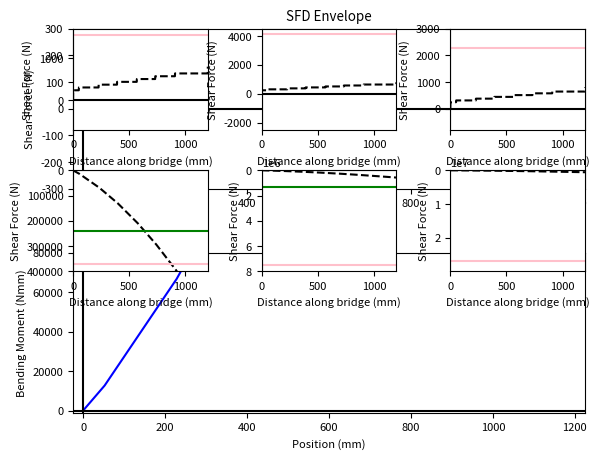

This chart was generated by the following Python code:
import matplotlib.pyplot as plt
import numpy as np
import math
# L = length, n = points that are analyzed on the bridge(L/1), P = weight of train
L = 1200
n = 1200
P = 400

x = []
for i in range (L + 1):
    x.append(i)

x_train_initial = [52, 228, 392, 568, 732, 908]
P_train = [P/6, P/6, P/6, P/6, P/6, P/6]
n_train = 241
sfd = []
bmd = []

for i in range(n_train):

    sfd.append([0]*1201)
    bmd.append([0]*1201)

# Calculate shear force and bending moment across the beam in 1200 points at all positions
for i in range(n_train):
    # Make list of position of point loads at n_train = i
    x_train = [0]*6
    for z in range(len(x_train_initial)):
        x_train[z] = x_train_initial[z] + i*240/(n_train - 1)

    # Calculate reactions
    end_y = 0
    for a in range (len(x_train)):
        end_y += x_train[a] * P_train[a]
    end_y = end_y/L
    start_y = 400 - end_y

    # Store point forces
    point_f = [0]*(n + 1)
    point_f[0] = start_y
    point_f[n] = end_y
    for b in range (len(x_train)):
        point_f[int(x_train[b])] = P_train[b]

    # Construct list of SFD for train at i
    SF = [0]*(n + 1)
    res = 0
    for c in range(n + 1):
        res += point_f[c]
        SF[c] = res
    # Construct list of BMD for train at i
    BM = [0]*(n + 1)
    res = 0
    for d in range(n + 1):
        res += SF[d]
        BM[d] = res


    for e in range(1201):
           sfd[i][e] = SF[e]
           bmd[i][e] = BM[e]


def get_abs(L):
    L_transpose = np.array(L).transpose()
    L_min = []
    L_max = []
    L_max_mag = [0]*1201
    for i in range(1201):
        L_min.append(min(L_transpose[i]))
        L_max.append(max(L_transpose[i]))

    for i in range(1201):
        if L_min[i] < 0:
            if -1*L_min[i] > L_max[i]:
                L_max_mag[i] = L_min[i]
            else:
                L_max_mag[i] = L_max[i]

        else:
            L_max_mag[i] = L_max[i]

    return L_max_mag

# Function to get y_bar
def get_ybar_(A, y):
    global ybar
    for i in range(len(A)):
        ybar += A[i]*y[i]
    ybar = ybar/sum(A)
    return ybar

# Function to get I
def get_I(A, y, I):
    global ybar
    I_total = 0
    y_bar = get_ybar_(A,y)
    for i in range(len(A)):
        I_total += float(I[i])
        I_total += A[i] * (y_bar - y[i])**2
    return I_total

# Function to get remaining area
def get_remaining_area(a_total, A):
    total_area = a_total
    for i in A:
        total_area -= i/1.27*1260
    return total_area

# Q at centroidal axes
def get_q(Aq, yq):
    q = 0
    for i in range (len(Aq)):
        q += Aq[i] * yq[i]
    return q

def get_stress(s_max, b_max, y, I, q_c, q_g, height, glue_location):
    print(b_max)
    print(y)
    print(I)
    if(s_max < 0):
        s_max = -s_max
    s_top = b_max * (height-y) / I
    s_bot = b_max * y / I
    t_cent = s_max * q_c / (I * 2.54)
    t_glue = s_max * q_g / (I * glue_location)
    return s_top, s_bot, t_cent, t_glue

def thin_plate_buck(E, mu, t, b1, b2, b3):
    pi = math.pi
    S_buck1 = (4 * pi**2 * E) / (12 * (1 - mu ** 2)) * (3 * t / b1) ** 2
    S_buck2 = (0.425 * pi**2 * E) / (12 * (1 - mu ** 2)) * (3 * t / b2) ** 2
    S_buck3 = (6 * pi**2 * E) / (12 * (1 - mu ** 2)) * (3 * t / b3) ** 2
    return S_buck1, S_buck2, S_buck3

def sheer_buck(k, E, mu, t, a, n):
    pi = math.pi
    sheer_buck = (k * pi**2 * E) / (12 * (1 - mu ** 2)) * ((t / a) ** 2 + (t / n) ** 2);
    return sheer_buck

def get_fos(tension_max, compression_max, sheer_max, glue_max, buck_1_max, buck_2_max, buck_3_max, buck_V_max,
        s_top, s_bot, t_cent, t_glue):
    list = []
    FOS_tens = tension_max / s_bot;
    FOS_comp = compression_max / s_top;
    FOS_shear = sheer_max / t_cent;
    FOS_glue = glue_max / t_glue;
    FOS_buck1 = buck_1_max / s_top;
    FOS_buck2 = buck_2_max / s_top;
    FOS_buck3 = buck_3_max / s_top;
    FOS_buckV = buck_V_max / t_cent;
    list.append(FOS_tens)
    list.append(FOS_comp)
    list.append(FOS_shear)
    list.append(FOS_glue)
    list.append(FOS_buck1)
    list.append(FOS_buck2)
    list.append(FOS_buck3)
    list.append(FOS_buckV)
    return list

def force_capacites(fos, m, v):
    list = []
    m = abs(m)
    v = abs(v)
    tens_fail = fos[0] * m
    comp_fail = fos[1] * m;
    cent_fail = fos[2] * v;
    glue_fail = fos[3] * v;
    buck_1_fail = fos[4] * m;
    buck_2_fail = fos[5] * m;
    buck_3_fail = fos[6] * m;
    buck_fail = fos[7] * v;
    list.append(tens_fail)
    list.append(comp_fail)
    list.append(cent_fail)
    list.append(glue_fail)
    list.append(buck_1_fail)
    list.append(buck_2_fail)
    list.append(buck_3_fail)
    list.append(buck_fail)
    return list

#Q at glue location
#def get_Q()
SFD_env = get_abs(sfd)
SFD_env[0] = 0
BMD_env = get_abs(bmd)
S_max = max(SFD_env, key=abs)
B_max = max(BMD_env, key=abs)


'''
# dimensions for design 0

A = [101.6, 92.0242, 92.0242, 7.9629, 7.9629, 127]
y = [0.635, 37.5,  37.5, 74.365, 74.365, 75.635]
I = [13.656, 40264.05, 40264.05, 1.0703,1.0703,17.07]

'''
# dimensions for design final

A = [101.6, 98.3742, 98.3742, 8.89, 8.89, 127, 127, 127]
y = [0.635, 40, 40, 79.365, 79.365, 80.635, 81.905, 83.175]
I = [13.656, 49187.523, 49187.523, 1.194890083,1.194890083, 17.07, 17.07, 17.07]


#dimentions of failed designs

'''
A = [127, 127, 127, 127, 14.3129, 14.3129,14.3129,14.3129,92.0242,92.0242,101.6]
y = [80.715, 79.445, 78.175, 76.905, 75.635, 75.635, 1.905, 1.905, 38.77, 38.77, 0.635]
I = [17.06986, 17.06986,17.06986, 17.06986, 23.0853, 23.0853, 23.0853, 23.0853, 40264.05, 40264.05, 13.656 ]


A = [127, 127, 127, 14.3129, 14.3129,14.3129,14.3129,92.0242,92.0242,101.6]
y = [79.445, 78.175, 76.905, 75.635, 75.635, 1.905, 1.905, 38.77, 38.77,0.635]
I = [17.06986, 17.06986, 17.06986, 23.0853, 23.0853, 23.0853, 23.0853, 40264.05, 40264.05, 13.656 ]
'''

# Dimensions for finding Q_cent

'''
#design 0
Aq = [50.9651, 50.9651, 101.6]
yq = [20.056, 20.056, 40.765]
'''

# final design
Aq = [50.9651, 50.9651, 101.6]
yq = []
for i in range (3):
    yq.append(y[len(y) - 1 - i] - 58.25259141692056)

# Dimensions for finding Q_glue
#design 0
Ag = [127]
yg = [34.235]

# Useful constants
E = 4000
mu = 0.2
t = 1.27
total_a = 825804

# Material properties
tension_max = 30
compression_max = 6
sheer_max = 4
glue_max = 2

# I and y_bar calculation
ybar = 0
ybar = get_ybar_(A, y)
I_tot = get_I(A,y,I)
q_cent = get_q(Aq, yq)
print("q_cent:", q_cent)
q_glue = get_q(Ag, yg)
print("y bar", get_ybar_(A, y))

# stress calc
applied_stress = get_stress(S_max, B_max, get_ybar_(A, y), I_tot, q_cent, q_glue, 76.27, 6.27*2)
s_top = applied_stress[0]
s_bot = applied_stress[1]
t_cent = applied_stress[2]
t_glue = applied_stress[3]


#thin plate buckling calculation: case 1, 2, 3
tpb = thin_plate_buck(E, mu, t, 78.73, 10.635, (80 - ybar - 0.635))
print(tpb[0])
print("case2:", tpb[1])
print("case3:", tpb[2])

#sheer stress, case 4
sheer_b = sheer_buck(5, E, mu, t, (85-t), 120)

#def get_fos(tension_max, compression_max, sheer_max, glue_max, buck_1_max, buck_2_max, buck_3_max, buck_V_max,
       # s_top, s_bot, t_cent, t_glue):

#fos calculation
list_fos = get_fos(tension_max, compression_max, sheer_max, glue_max, tpb[0], tpb[1], tpb[2], sheer_b,
                 s_top, s_bot, t_cent, t_glue)
list_fos_int = [round(item, 4) for item in list_fos]
print(list_fos_int)
fos_min = min(list_fos_int, key=abs)
print("Min fos: ", fos_min, "Max train weight:", fos_min * 400 )

#sheer force capacities
capacities = force_capacites(list_fos, B_max, S_max)
print(capacities)

#area usage
area = get_remaining_area(total_a, A)
print("Used area:", int(total_a-area), "Remaining area:", int(area), "Used percentage:", int((total_a-area)/total_a*100),"%")


 #All plots
plt.rcParams.update({'font.size': 8})

# SFD Envelope:
plt.subplot(2, 1, 1)
plt.plot(x, SFD_env, color="blue")
plt.title("SFD Envelope")
plt.xlabel('Position(mm)')
plt.ylabel('Shear Force (N)')
plt.axhline(0, color="black")
plt.axvline(0, color="black")
plt.xlim(-25,1225)
plt.ylim(-300,300)

# BMD Envelope:
plt.subplot(2, 1, 2)
plt.plot(x, BMD_env, color="blue")
plt.title("BMD Envelope")
plt.xlabel('Position (mm)')
plt.ylabel('Bending Moment (Nmm)')
plt.axhline(0, color="black")
plt.axvline(0, color="black")
plt.xlim(-25, 1225)
plt.ylim(-1000,80000)

plt.subplots_adjust(left=0.1,
                    bottom=0.1,
                    right=0.9,
                    top=0.9,
                    wspace=0.4,
                    hspace=0.4)

plt.subplot(3, 3, 1)
plt.plot(x, SFD_env, color = "black", linestyle='dashed')
plt.xlabel('Distance along bridge (mm)')
plt.ylabel('Shear Force (N)')
plt.axhline(capacities[2], color="pink")
plt.axhline(0, color="black")
plt.axvline(0, color="black")
plt.xlim(0,1200)
plt.ylim(-700,1700)

plt.subplot(3, 3, 2)
plt.plot(x, SFD_env, color = "black", linestyle='dashed')
plt.xlabel('Distance along bridge (mm)')
plt.ylabel('Shear Force (N)')
plt.axhline(capacities[3], color="pink")
plt.axhline(0, color="black")
plt.axvline(0, color="black")
plt.xlim(0,1200)
plt.ylim(-2500,4500)

plt.subplot(3, 3, 3)
plt.plot(x, SFD_env, color = "black", linestyle='dashed')
plt.xlabel('Distance along bridge (mm)')
plt.ylabel('Shear Force (N)')
plt.axhline(capacities[7], color="pink")
plt.axhline(0, color="black")
plt.axvline(0, color="black")
plt.xlim(0,1200)
plt.ylim(-800,3000)

plt.subplot(3, 3, 4)
plt.plot(x, BMD_env, color = "black", linestyle='dashed')
plt.xlabel('Distance along bridge (mm)')
plt.ylabel('Shear Force (N)')
plt.axhline(capacities[0], color="pink")
plt.axhline(capacities[1], color="green")
plt.axhline(0, color="black")
plt.axvline(0, color="black")
plt.xlim(0,1200)
plt.ylim(400000, 0)

plt.subplot(3, 3, 5)
plt.plot(x, BMD_env, color = "black", linestyle='dashed')
plt.xlabel('Distance along bridge (mm)')
plt.ylabel('Shear Force (N)')
plt.axhline(capacities[4], color="green")
plt.axhline(capacities[5], color="pink")
plt.axhline(0, color="black")
plt.axvline(0, color="black")
plt.xlim(0,1200)
plt.ylim(8000000, 0)

plt.subplot(3, 3, 6)
plt.plot(x, BMD_env, color = "black", linestyle='dashed')
plt.xlabel('Distance along bridge (mm)')
plt.ylabel('Shear Force (N)')
print("cap:", capacities[6])
plt.axhline(capacities[6], color="pink")
plt.axhline(0, color="black")
plt.axvline(0, color="black")
plt.xlim(0,1200)
plt.ylim(29862289, 0)

plt.show()